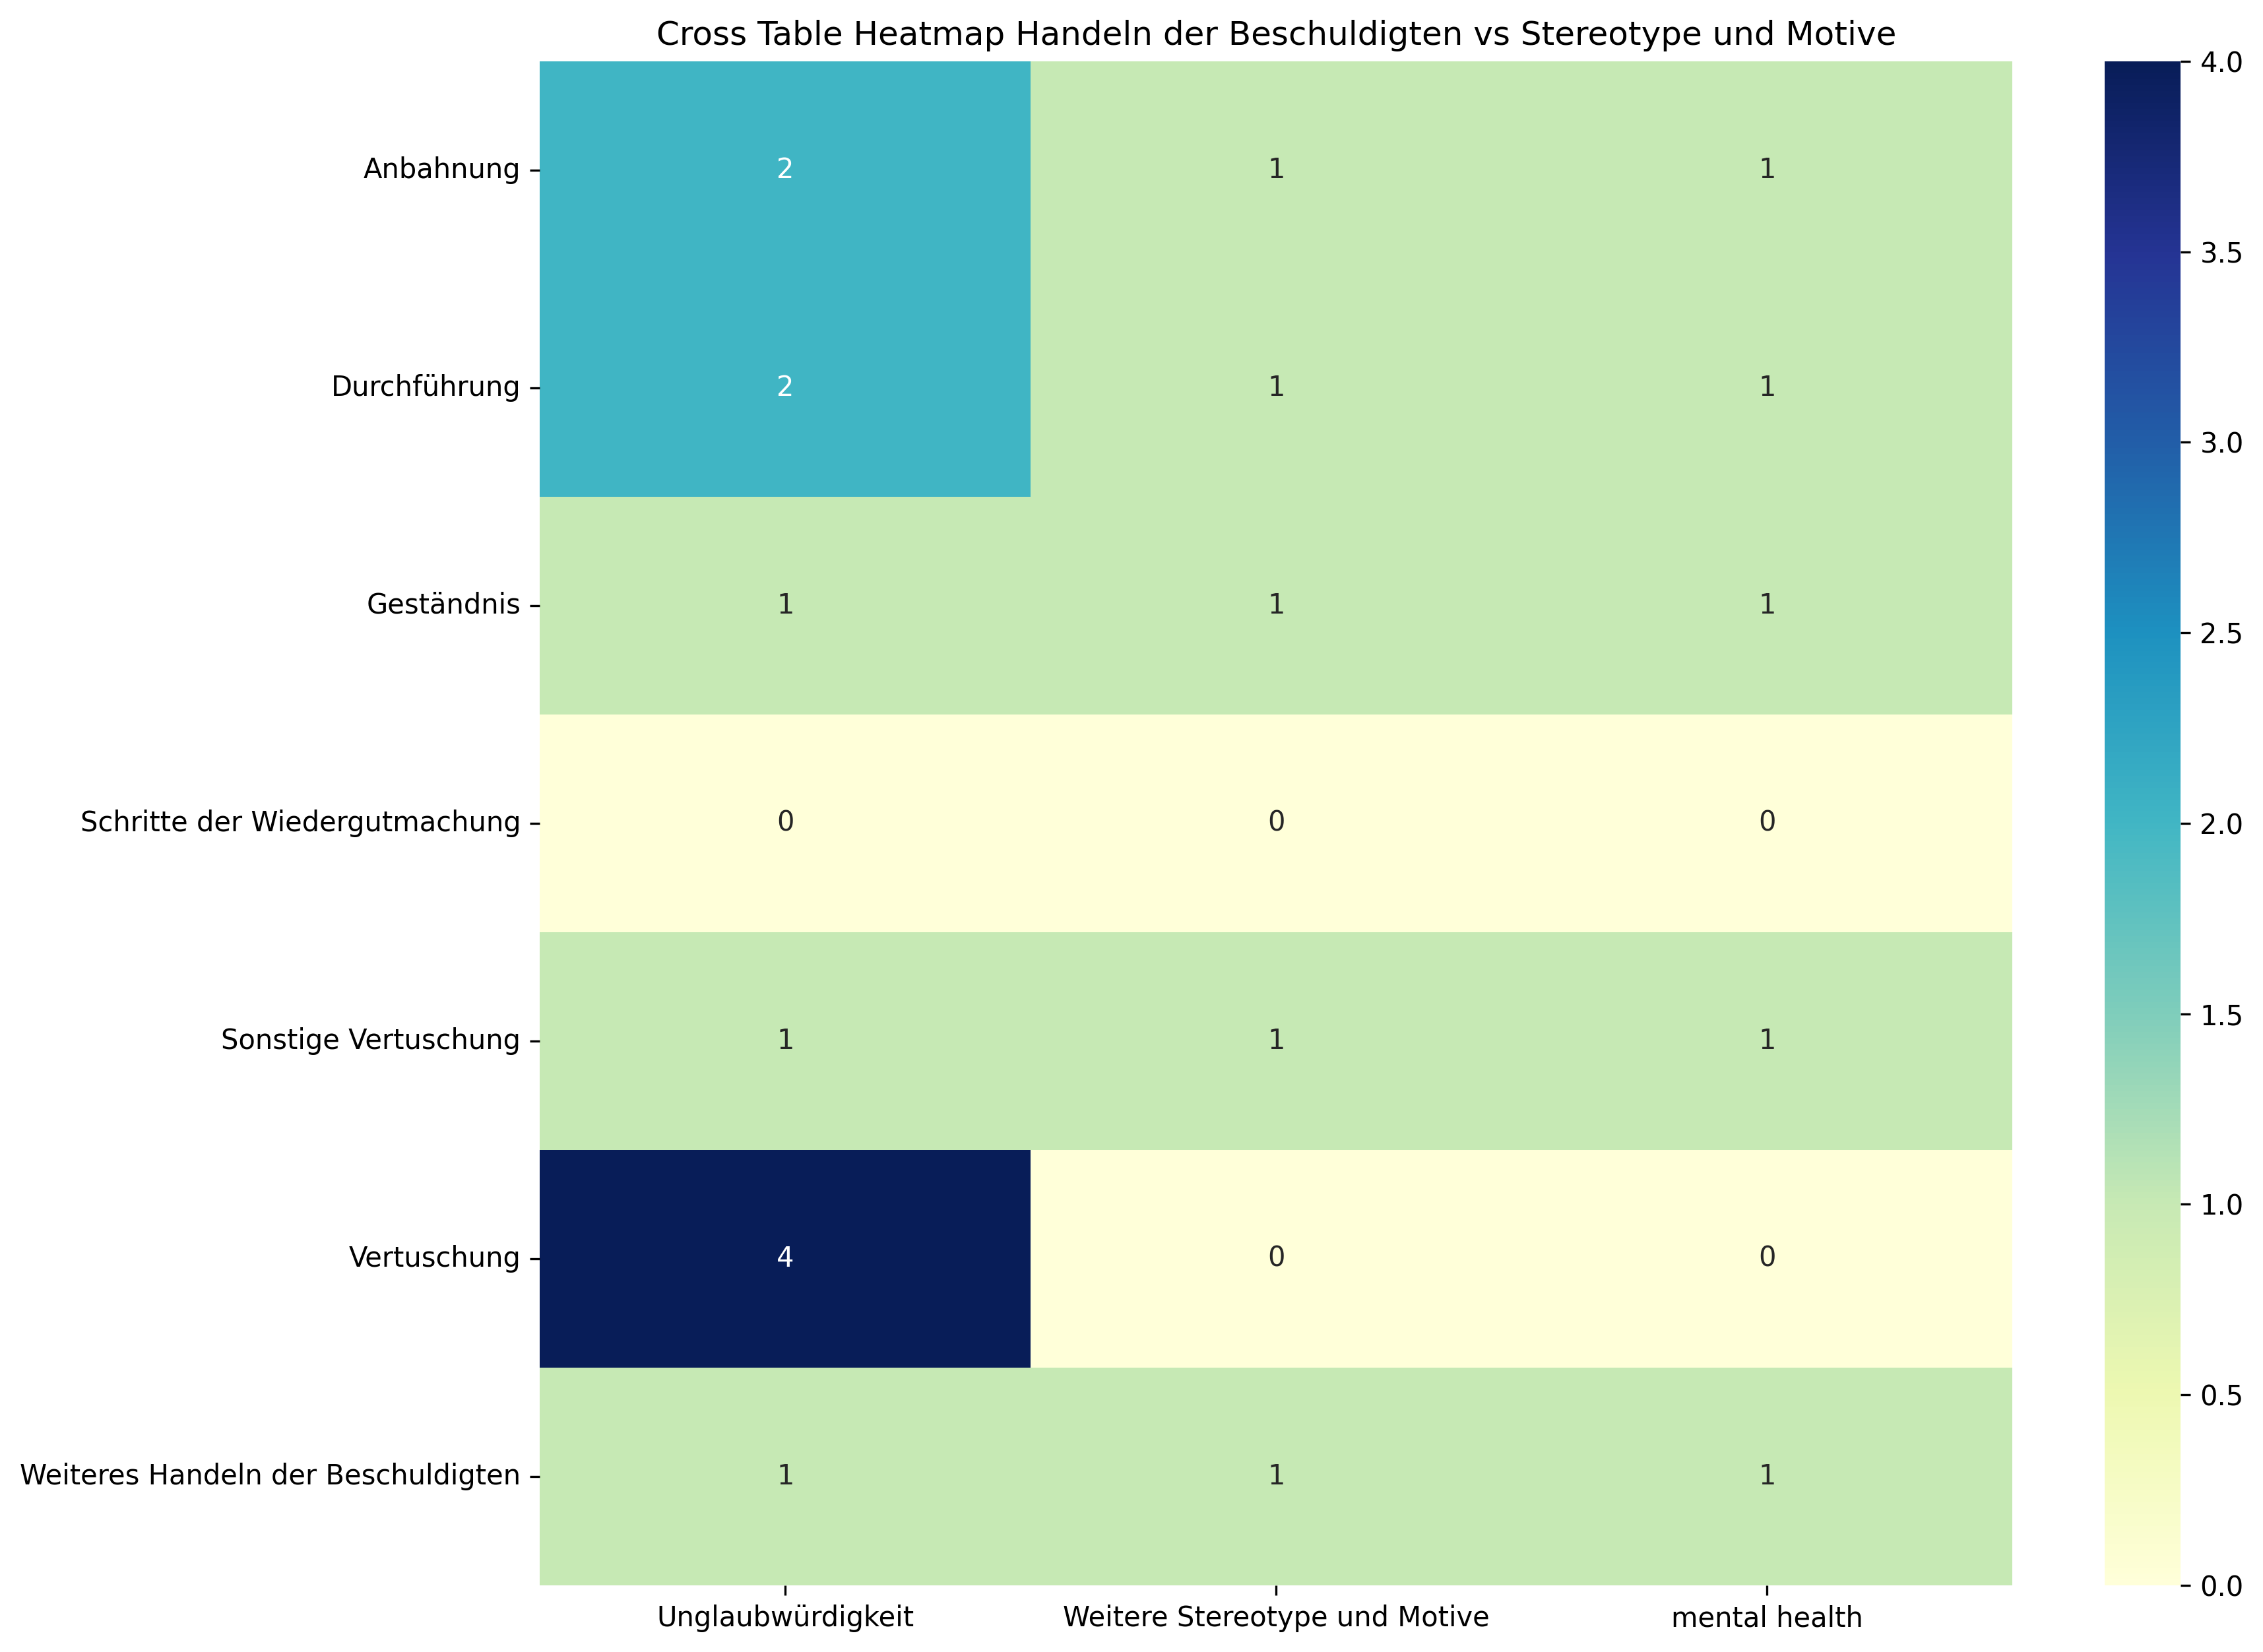

Values plotted in this chart, from the file beside it:
, Unglaubwürdigkeit, Weitere Stereotype und Motive, mental health, Sum
Anbahnung, 2, 1, 1, 4
Durchführung, 2, 1, 1, 4
Geständnis, 1, 1, 1, 3
Schritte der Wiedergutmachung, 0, 0, 0, 0
Sonstige Vertuschung, 1, 1, 1, 3
Vertuschung, 4, 0, 0, 4
Weiteres Handeln der Beschuldigten, 1, 1, 1, 3
Sum, 11, 5, 5, 21
